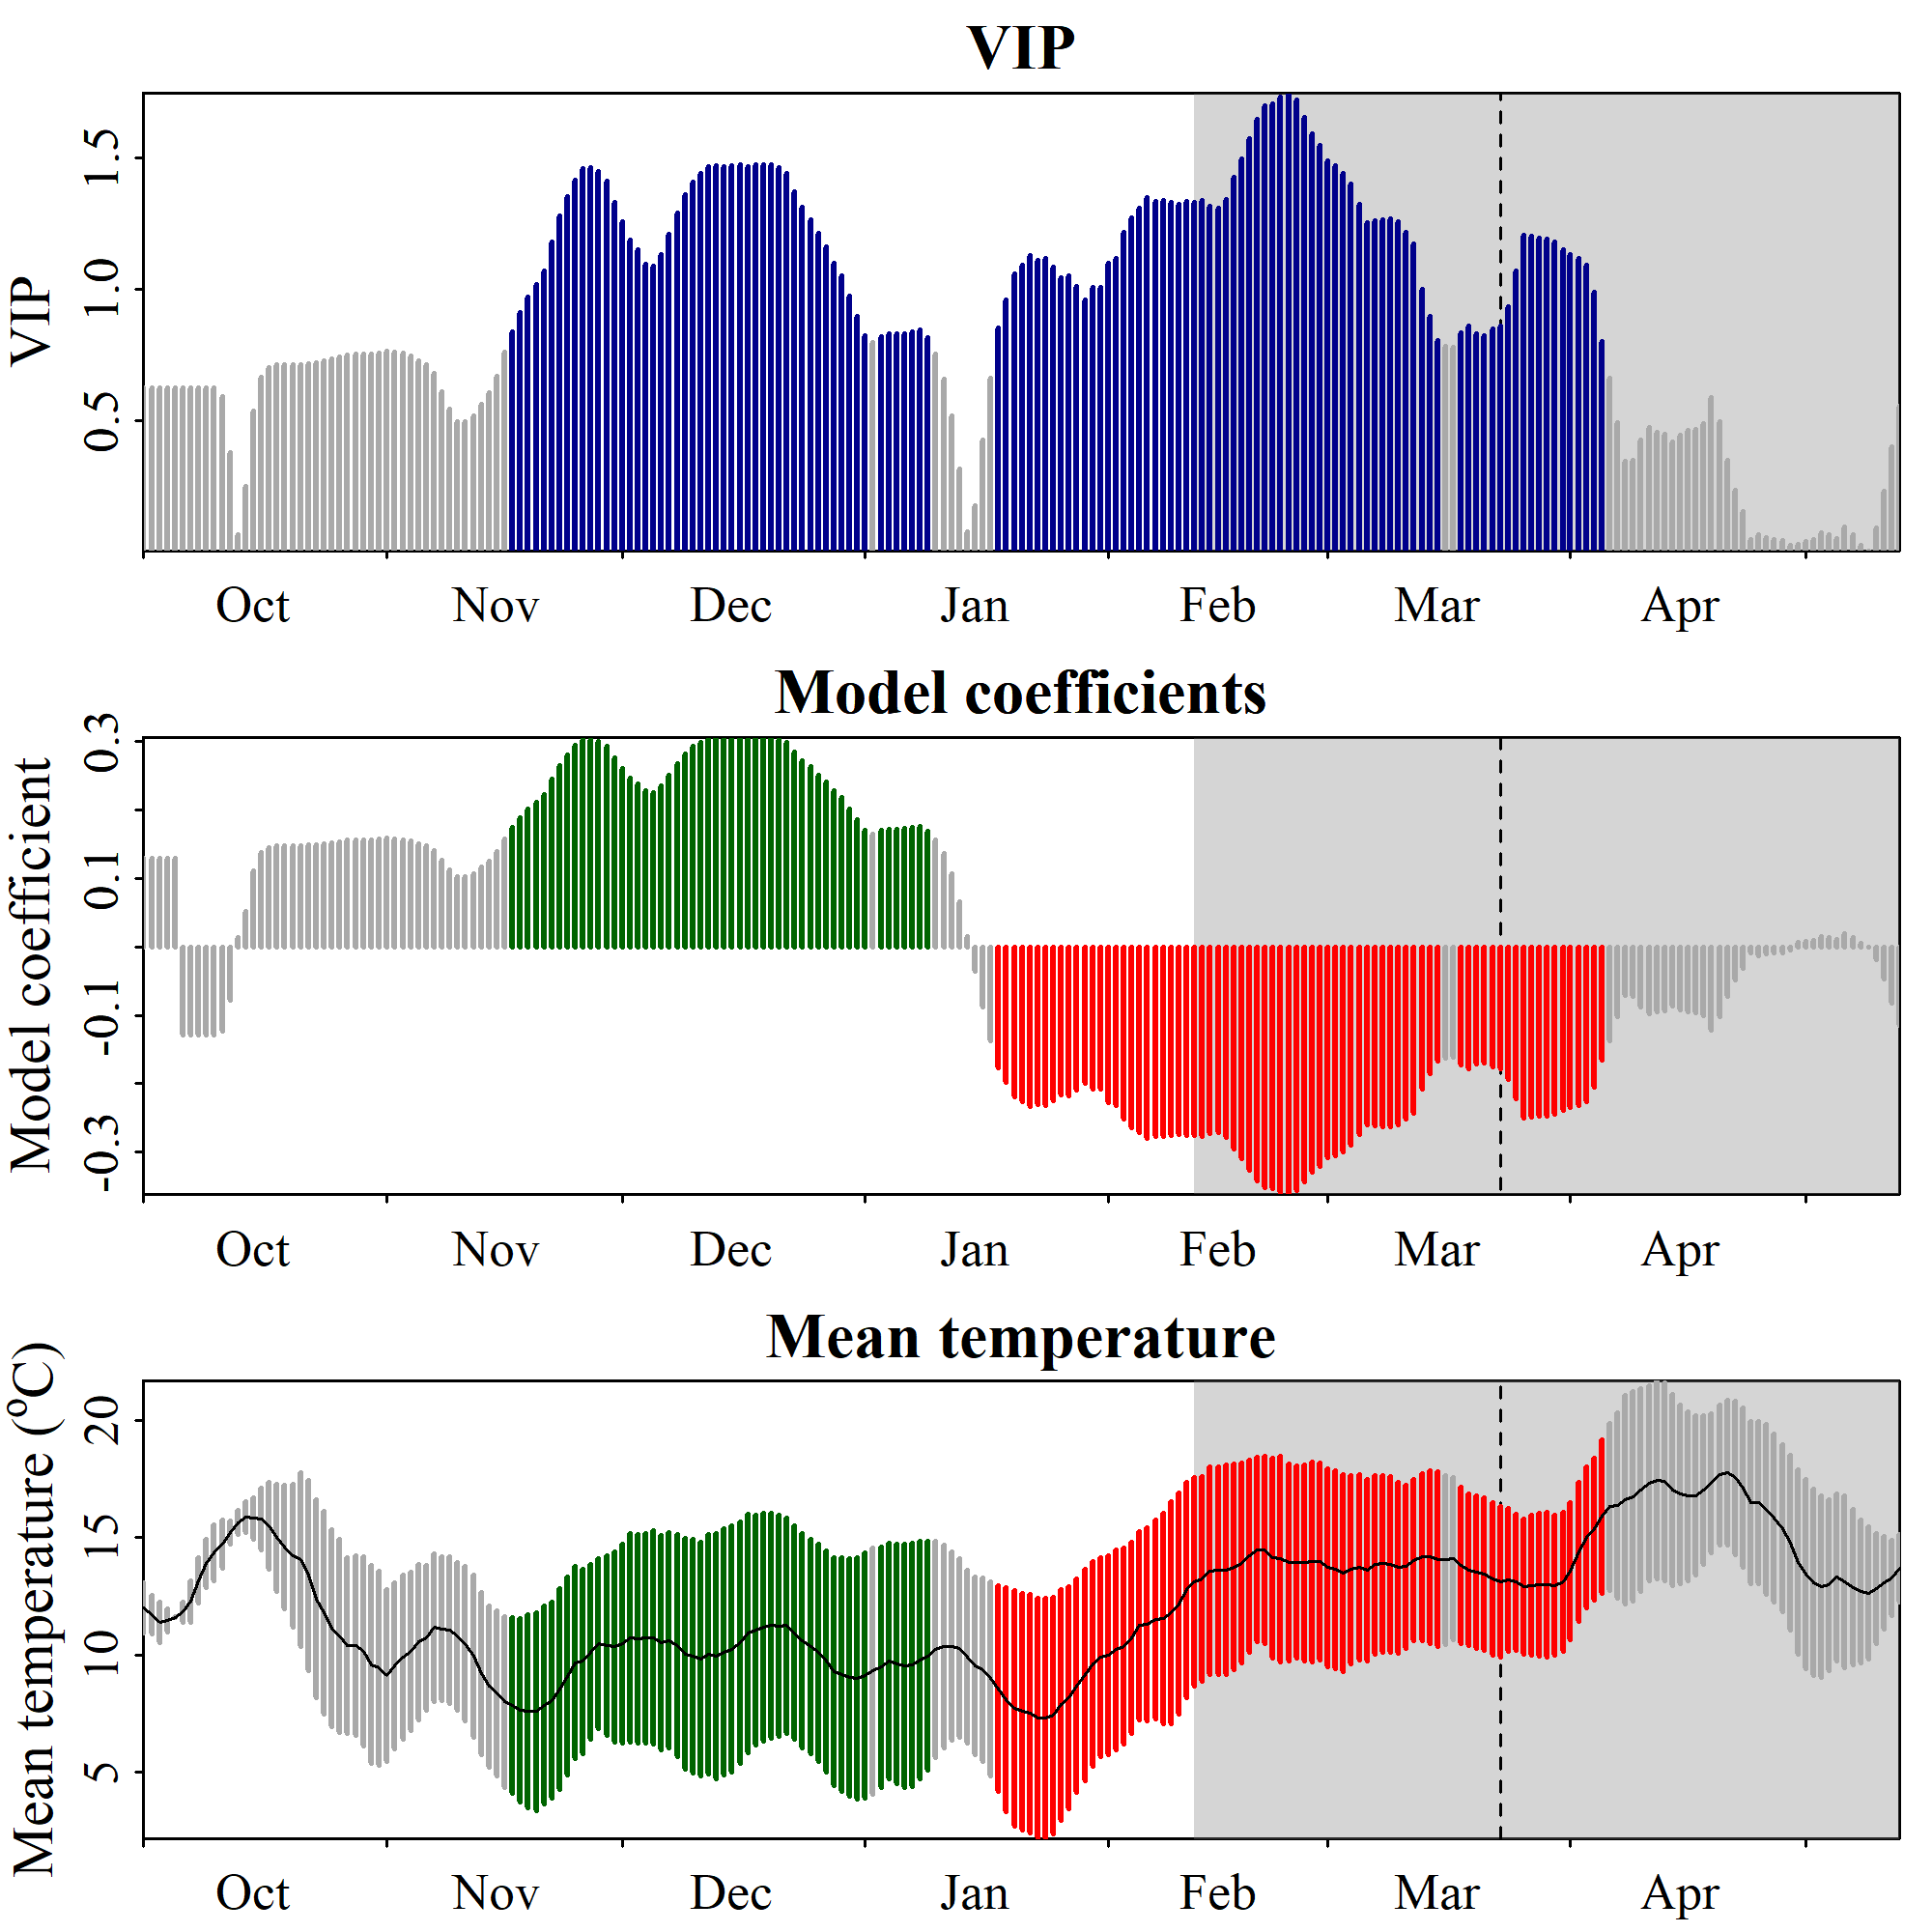

Source data for this figure (header and first rows):
Date, JDay, Coef, VIP, Tmean, Tstdev
1001, -91, 0.1289, 0.6221, 12.01, 1.078
1002, -90, 0.1289, 0.6221, 11.72, 0.82
1003, -89, 0.1289, 0.6221, 11.39, 0.8774
1004, -88, 0.1289, 0.6221, 11.46, 0.4905
1005, -87, 0.1289, 0.6221, 11.61, 0.02475
1006, -86, -0.1289, 0.6221, 11.82, 0.4395
1007, -85, -0.1289, 0.6221, 12.28, 0.8762
1008, -84, -0.1289, 0.6221, 13.16, 0.9675
1009, -83, -0.1289, 0.6221, 13.89, 1.035
1010, -82, -0.1289, 0.6221, 14.35, 1.179
1011, -81, -0.1227, 0.5922, 14.71, 1.032
1012, -80, -0.07819, 0.3772, 15.22, 0.5082
1013, -79, 0.01352, 0.06523, 15.63, 0.5163
1014, -78, 0.05131, 0.2475, 15.87, 0.671
1015, -77, 0.1107, 0.5341, 15.81, 0.8736
1016, -76, 0.1375, 0.6636, 15.78, 1.326
1017, -75, 0.1452, 0.7006, 15.51, 1.861
1018, -74, 0.1477, 0.7125, 14.99, 2.296
1019, -73, 0.1477, 0.7127, 14.61, 2.637
1020, -72, 0.1479, 0.7134, 14.23, 3.052
1021, -71, 0.1473, 0.7108, 14.08, 3.705
1022, -70, 0.1484, 0.7161, 13.39, 4.052
1023, -69, 0.1492, 0.72, 12.39, 4.23
1024, -68, 0.1504, 0.7254, 11.79, 4.316
1025, -67, 0.1521, 0.7336, 11.13, 4.196
1026, -66, 0.1535, 0.7407, 10.81, 4.109
1027, -65, 0.1554, 0.7496, 10.4, 3.75
1028, -64, 0.1558, 0.7515, 10.39, 3.839
1029, -63, 0.1557, 0.7511, 10.15, 4.029
1030, -62, 0.1562, 0.7537, 9.591, 4.204
1031, -61, 0.1568, 0.7567, 9.427, 4.122
1101, -60, 0.1583, 0.7639, 9.13, 3.66
1102, -59, 0.1573, 0.7587, 9.517, 3.545
1103, -58, 0.1563, 0.7543, 9.893, 3.491
1104, -57, 0.1544, 0.745, 10.15, 3.383
1105, -56, 0.1508, 0.7278, 10.55, 3.319
1106, -55, 0.1474, 0.7111, 10.74, 3.092
1107, -54, 0.1405, 0.6777, 11.17, 3.154
1108, -53, 0.1262, 0.6088, 11.11, 3.082
1109, -52, 0.1123, 0.5418, 11.06, 3.127
1110, -51, 0.1025, 0.4948, 10.79, 3.158
1111, -50, 0.1026, 0.4949, 10.48, 3.302
1112, -49, 0.1069, 0.5156, 9.929, 3.458
1113, -48, 0.1164, 0.5614, 9.21, 3.45
1114, -47, 0.1251, 0.6035, 8.652, 3.435
1115, -46, 0.1383, 0.6671, 8.367, 3.527
1116, -45, 0.1573, 0.7587, 7.988, 3.626
1117, -44, 0.1737, 0.8382, 7.845, 3.759
1118, -43, 0.1884, 0.9088, 7.636, 3.914
1119, -42, 0.2013, 0.9712, 7.596, 4.125
1120, -41, 0.2105, 1.016, 7.576, 4.204
1121, -40, 0.2218, 1.07, 7.844, 4.223
1122, -39, 0.2445, 1.18, 8.057, 4.184
1123, -38, 0.2649, 1.278, 8.542, 4.266
1124, -37, 0.2803, 1.352, 9.085, 4.214
1125, -36, 0.2935, 1.416, 9.669, 4.096
1126, -35, 0.3025, 1.46, 9.719, 3.927
1127, -34, 0.3031, 1.462, 10.11, 3.725
1128, -33, 0.3, 1.447, 10.48, 3.63
1129, -32, 0.2921, 1.409, 10.4, 3.822
... 165 more rows
